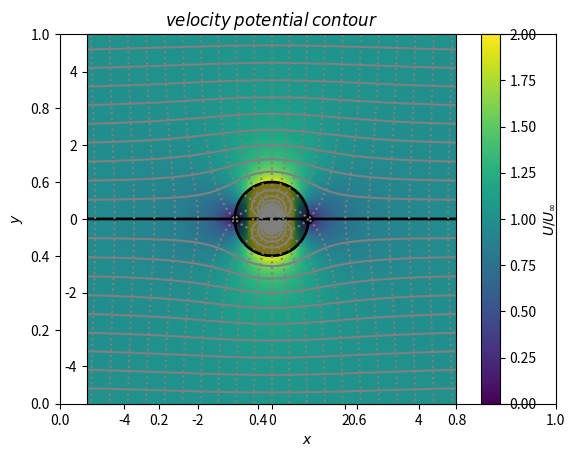
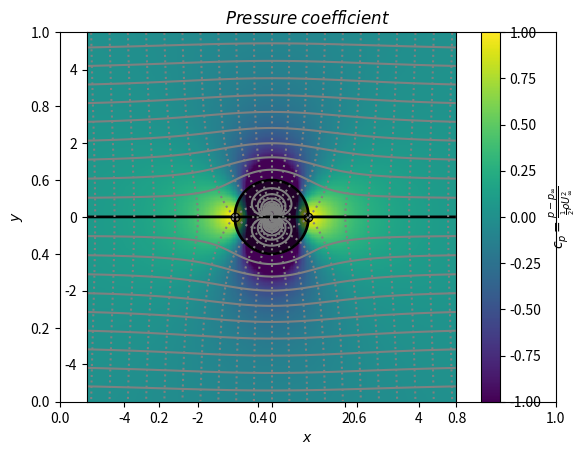
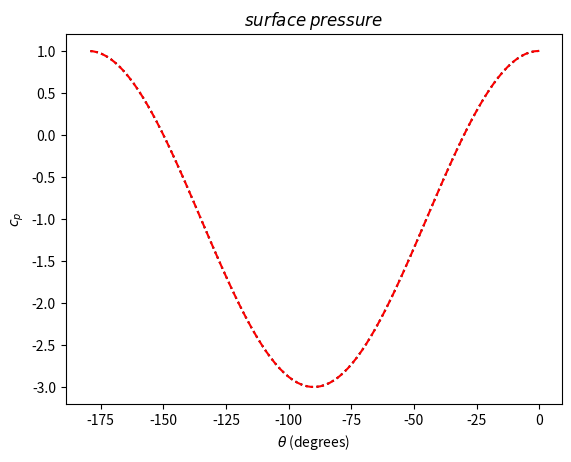

Write Python code to recreate these figures, in order.
"""
[redacted]

Simple robut calculation of a pressure and velocity around a cylinder

"""
import numpy as np

def radius(x,y):
	return np.sqrt(x**2 + y**2)

def theta(x,y):
	return np.arctan2(y,x)

L = 1
Uinf = 1
pinf=0
rho=1

nx=300
ny=300

xmin=-5
xmax=5

ymin=-5
ymax=5

X = np.linspace(-5,5,num=nx)
Y = np.linspace(-5,5,num=ny)


import matplotlib.pyplot as plt

plt.figure()
plt.xlabel(r"$x$")
plt.ylabel(r"$y$")
plt.axes().set_aspect('equal')

#Plot stream function contours (streamlines)

def psi(r,th,L,Uinf): #Stream function for flow around cylinder
	return (Uinf*r - L/r) * np.sin(th)

PSI = np.zeros((ny,nx))
for j in range(ny):
	for i in range (nx):
		th=theta(X[i],Y[j])
		r=radius(X[i],Y[j])
		PSI[i][j]=psi(r,th,L,Uinf)

plt.contour(X,Y,np.transpose(PSI),(np.linspace(ymin,ymax,20+1)),colors='0.5',linestyles='solid')

#Plot stagnation points

xstag=[np.sqrt(L/Uinf),-np.sqrt(L/Uinf)]
ystag=[0,0]
plt.plot(xstag,ystag,'ko',fillstyle="none")

#Highlight surface stream function (stagnation streamline)

psistag=0
plt.contour(X,Y,np.transpose(PSI),[psistag],colors='black',linestyles='solid',linewidths=[2])

#plt.contour(X,Y,np.transpose(PSI),[1],colors='r',linestyles='solid',linewidths=[1])
#plt.contour(X,Y,np.transpose(PSI),[2],colors='r',linestyles='solid',linewidths=[1])

#Plot velocity potential contours

def phi(r,th,L,Uinf): #Velocity potential for flow around cylinder
	return (Uinf*r + L/r) * np.cos(th)

PHI = np.zeros((ny,nx))
for j in range(ny):
	for i in range (nx):
		th=theta(X[i],Y[j])
		r=radius(X[i],Y[j])
		PHI[i][j]=phi(r,th,L,Uinf)
plt.title(r"$velocity$ $potential$ $contour$")
plt.contour(X,Y,np.transpose(PHI),np.linspace(xmin,xmax,20+1),colors='0.5',linestyles=':')
plt.show()

'''
Velocity field
'''

def ur(r,th,L,Uinf):
	return np.cos(th)*(Uinf - L/r**2)
	
def uth(r,th,L,Uinf):
	return np.sin(th)*(-Uinf - L/r**2)

UR = np.zeros((ny,nx))
UTH= np.zeros((ny,nx))
U= np.zeros((ny,nx))
for j in range(ny):
	for i in range (nx):
		th=theta(X[i],Y[j])
		r=radius(X[i],Y[j])
		UR[i][j] =ur(r,th,L,Uinf)
		UTH[i][j]=uth(r,th,L,Uinf)
		U[i][j] = np.sqrt(UR[i][j]**2 + UTH[i][j]**2)
		
#Plot velocity field
plt.pcolormesh(X,Y,np.transpose(U/Uinf),vmin=0,vmax=2)
cb = plt.colorbar(label=r"$U/U_{\infty}$", orientation='vertical')
#Draw cylinder
R=np.sqrt(L/Uinf) #Cylinder radius
cylinder = plt.Circle((0,0), radius=R, color='black', alpha=0.5)
plt.gcf().gca().add_artist(cylinder)
plt.show()
		
'''
Pressure field
'''

P = np.zeros((ny,nx))
for j in range(ny):
	for i in range (nx):
		P[i][j]=pinf+0.5*rho*(Uinf**2 - U[i][j]**2)
cp=(P-pinf)/(0.5*rho*Uinf**2) #Pressure coefficient

#Plot pressure coefficient
plt.figure()
plt.title(r"$Pressure$ $coefficient$")
plt.xlabel(r"$x$")
plt.ylabel(r"$y$")
plt.axes().set_aspect('equal')
plt.contour(X,Y,np.transpose(PSI),(np.linspace(ymin,ymax,20+1)),colors='0.5',linestyles='solid')
plt.plot(xstag,ystag,'ko',fillstyle="none")
plt.contour(X,Y,np.transpose(PSI),[psistag],colors='black',linestyles='solid',linewidths=[2])
plt.contour(X,Y,np.transpose(PHI),np.linspace(xmin,xmax,20+1),colors='0.5',linestyles=':')

plt.pcolormesh(X,Y,np.transpose(cp),vmin=-1,vmax=1)
cb = plt.colorbar(label=r"$c_p = \frac{p-p_{\infty}}{\frac{1}{2} \rho U_{\infty}^2}$", orientation='vertical')
#Draw cylinder
R=np.sqrt(L/Uinf) #Cylinder radius
cylinder = plt.Circle((0,0), radius=R, color='black', alpha=0.5)
plt.gcf().gca().add_artist(cylinder)
plt.show()

'''
Surface pressure
'''

plt.figure()
plt.title(r"$surface$ $pressure$")
TH=np.linspace(0,-np.pi,100)
#ptop=pinf+0.5*rho*Uinf**2 * (1-4*np.sin(TH)**2) 
#ptop=(ptop-pinf)/(0.5*rho*Uinf**2)
ptop=1-4*np.sin(TH)**2
#pbot=pinf+0.5*rho*Uinf**2 * (1-4*np.sin(-TH)**2) 
#pbot=(pbot-pinf)/(0.5*rho*Uinf**2)
pbot=1-4*np.sin(-TH)**2
plt.plot(TH*180/np.pi,ptop,"k:")
plt.plot(TH*180/np.pi,pbot,"r--")
plt.xlabel(r"$\theta$ (degrees)")
plt.ylabel(r"$c_p$")
